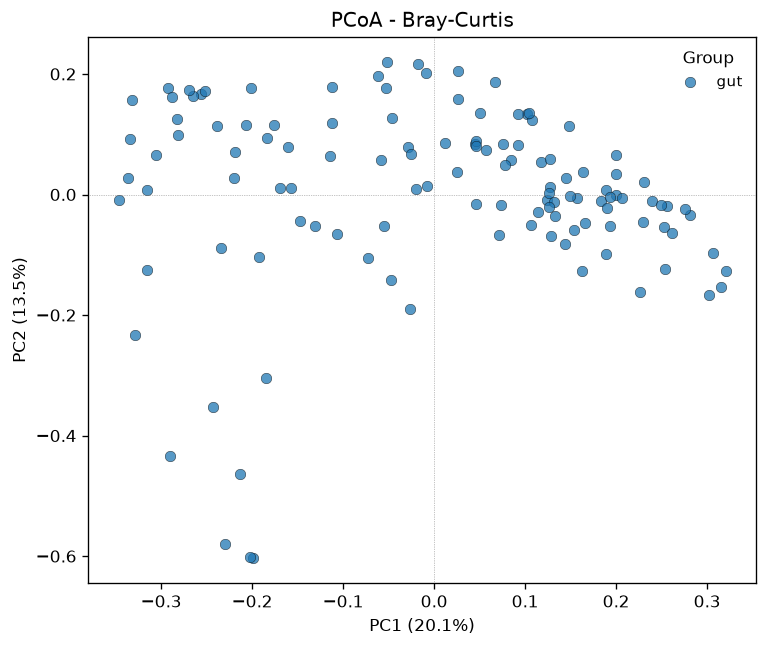

Source data for this figure (header and first rows):
sample_id	PC1	PC2
SRR41063392	-0.3324	0.1564
SRR41063393	-0.256	0.1668
SRR41063394	-0.06219	0.1965
SRR41063395	-0.1472	-0.04318
SRR41063396	0.04441	0.08382
SRR41063397	-0.1757	0.115
SRR41063398	0.1894	0.006751
SRR41063399	-0.3365	0.02731
SRR41063400	0.02489	0.03783
SRR41063401	0.3204	-0.127
SRR41063402	-0.2813	0.09955
SRR41063403	-0.2925	0.1773
SRR41063404	-0.2014	0.176
SRR41063405	0.1285	-0.06822
SRR41063406	-0.0283	0.07963
SRR41063407	-0.0261	-0.1905
SRR41063408	-0.1305	-0.05211
SRR41063409	-0.01973	0.00881
SRR41063410	0.1485	0.1143
SRR41063411	0.2815	-0.0346
SRR41063412	0.04637	0.08879
SRR41063413	-0.2293	-0.5794
SRR41063414	-0.1693	0.01005
SRR41063415	0.2257	-0.1611
SRR41063416	0.1448	0.02708
SRR41063417	-0.1926	-0.103
SRR41063418	-0.05215	0.2205
SRR41063419	-0.252	0.1723
SRR41063420	0.307	-0.09633
SRR41063421	0.2397	-0.01066
SRR41063422	-0.2184	0.07058
SRR41063423	0.0465	-0.01575
SRR41063424	0.1174	0.05353
SRR41063425	-0.2065	0.1158
SRR41063426	0.1023	0.134
SRR41063427	0.0459	0.08074
SRR41063428	0.107	0.1231
SRR41063429	-0.2645	0.1642
SRR41063430	0.1276	0.01312
SRR41063431	-0.112	0.1182
SRR41063432	0.1931	-0.05272
SRR41063433	0.1634	0.03748
SRR41063434	-0.3151	0.007555
SRR41063435	0.3023	-0.1666
SRR41063436	-0.199	-0.6034
SRR41063437	0.1995	-0.001642
SRR41063438	0.07127	-0.06699
SRR41063439	0.1997	0.06558
SRR41063440	0.2527	-0.05411
SRR41063441	0.1433	-0.08171
SRR41063442	0.2542	-0.1239
SRR41063443	-0.2344	-0.08885
SRR41063444	0.1627	-0.1272
SRR41063445	0.2554	-0.01964
SRR41063446	-0.007675	0.01335
SRR41063447	0.1534	-0.05917
SRR41063448	0.08417	0.05785
SRR41063449	0.09238	0.0819
SRR41063450	-0.009147	0.2015
SRR41063451	-0.1119	0.1787
... 62 more rows
